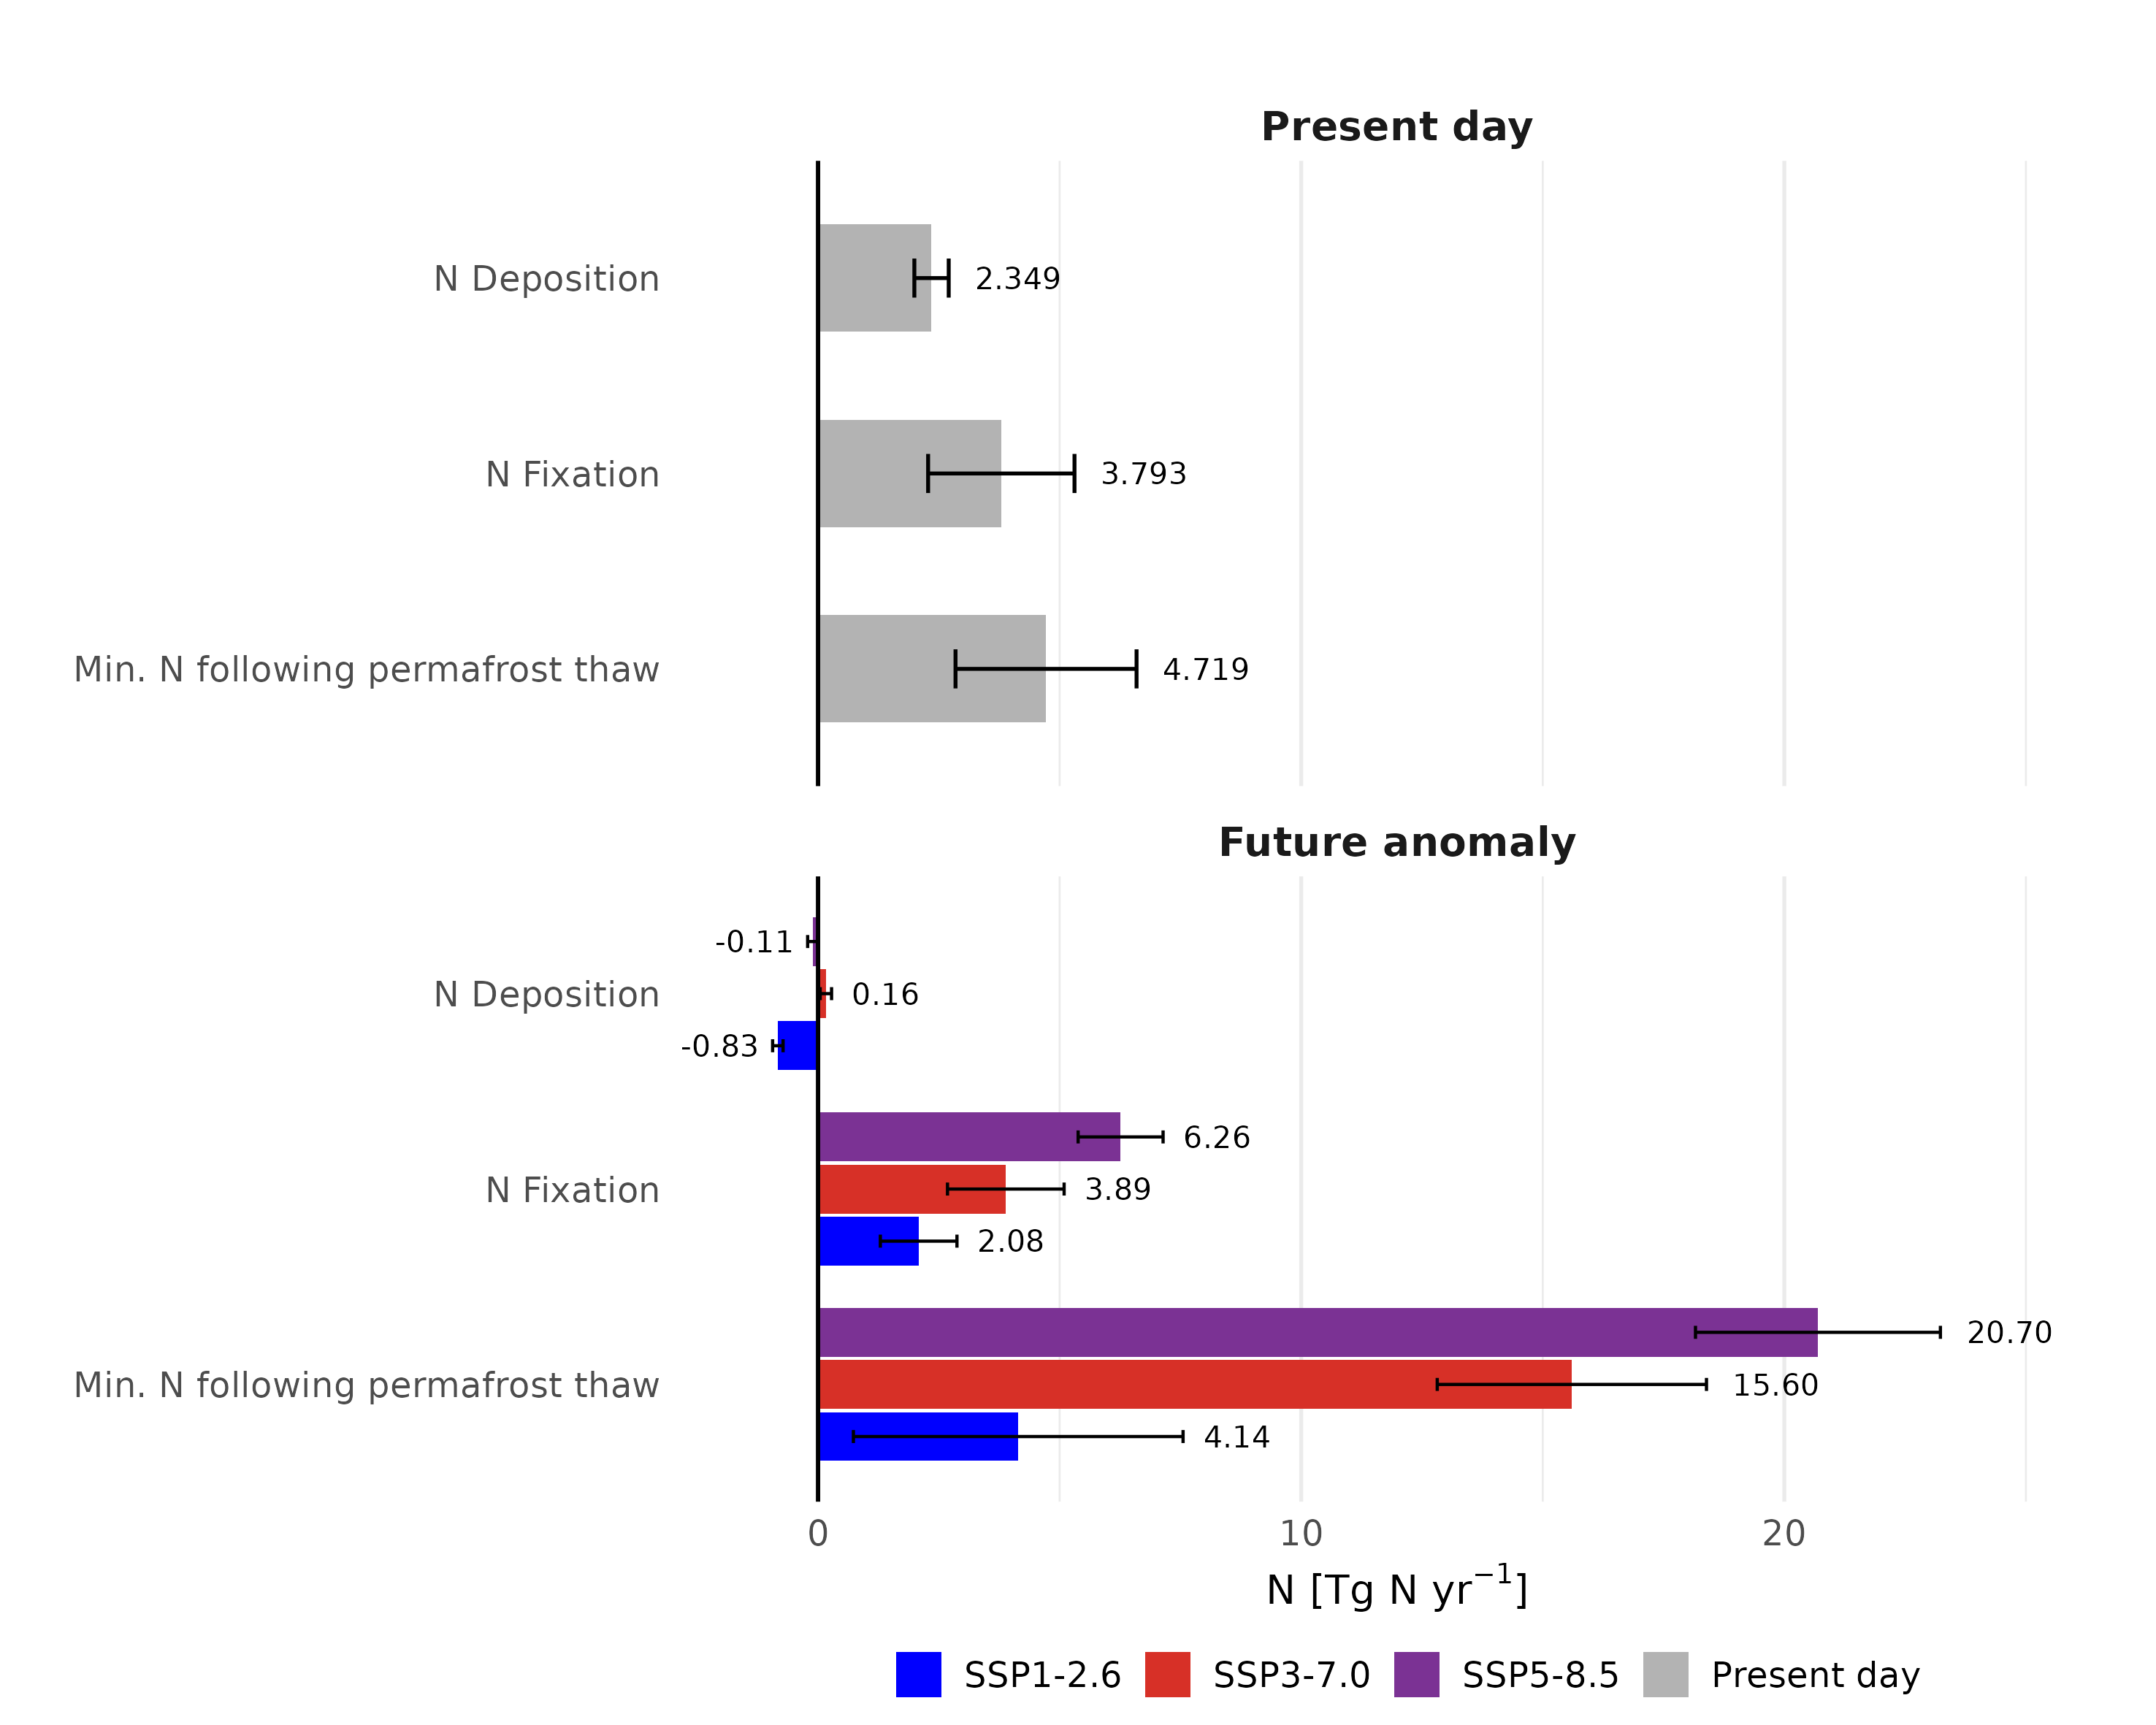

The file beside this chart, header and first rows:
Pool, Type, SSP, mean_plot, std
Min. N following permafrost thaw, Present day, Present day, 4.719, 1.874
N Fixation, Present day, Present day, 3.793, 1.515
N Deposition, Present day, Present day, 2.349, 0.3554
Min. N following permafrost thaw, Future anomaly, SSP1-2.6, 4.143, 3.412
N Fixation, Future anomaly, SSP1-2.6, 2.082, 0.7928
N Deposition, Future anomaly, SSP1-2.6, -0.8321, 0.1082
Min. N following permafrost thaw, Future anomaly, SSP3-7.0, 15.6, 2.786
N Fixation, Future anomaly, SSP3-7.0, 3.886, 1.207
N Deposition, Future anomaly, SSP3-7.0, 0.1621, 0.1177
Min. N following permafrost thaw, Future anomaly, SSP5-8.5, 20.7, 2.535
N Fixation, Future anomaly, SSP5-8.5, 6.262, 0.8793
N Deposition, Future anomaly, SSP5-8.5, -0.1117, 0.1034
